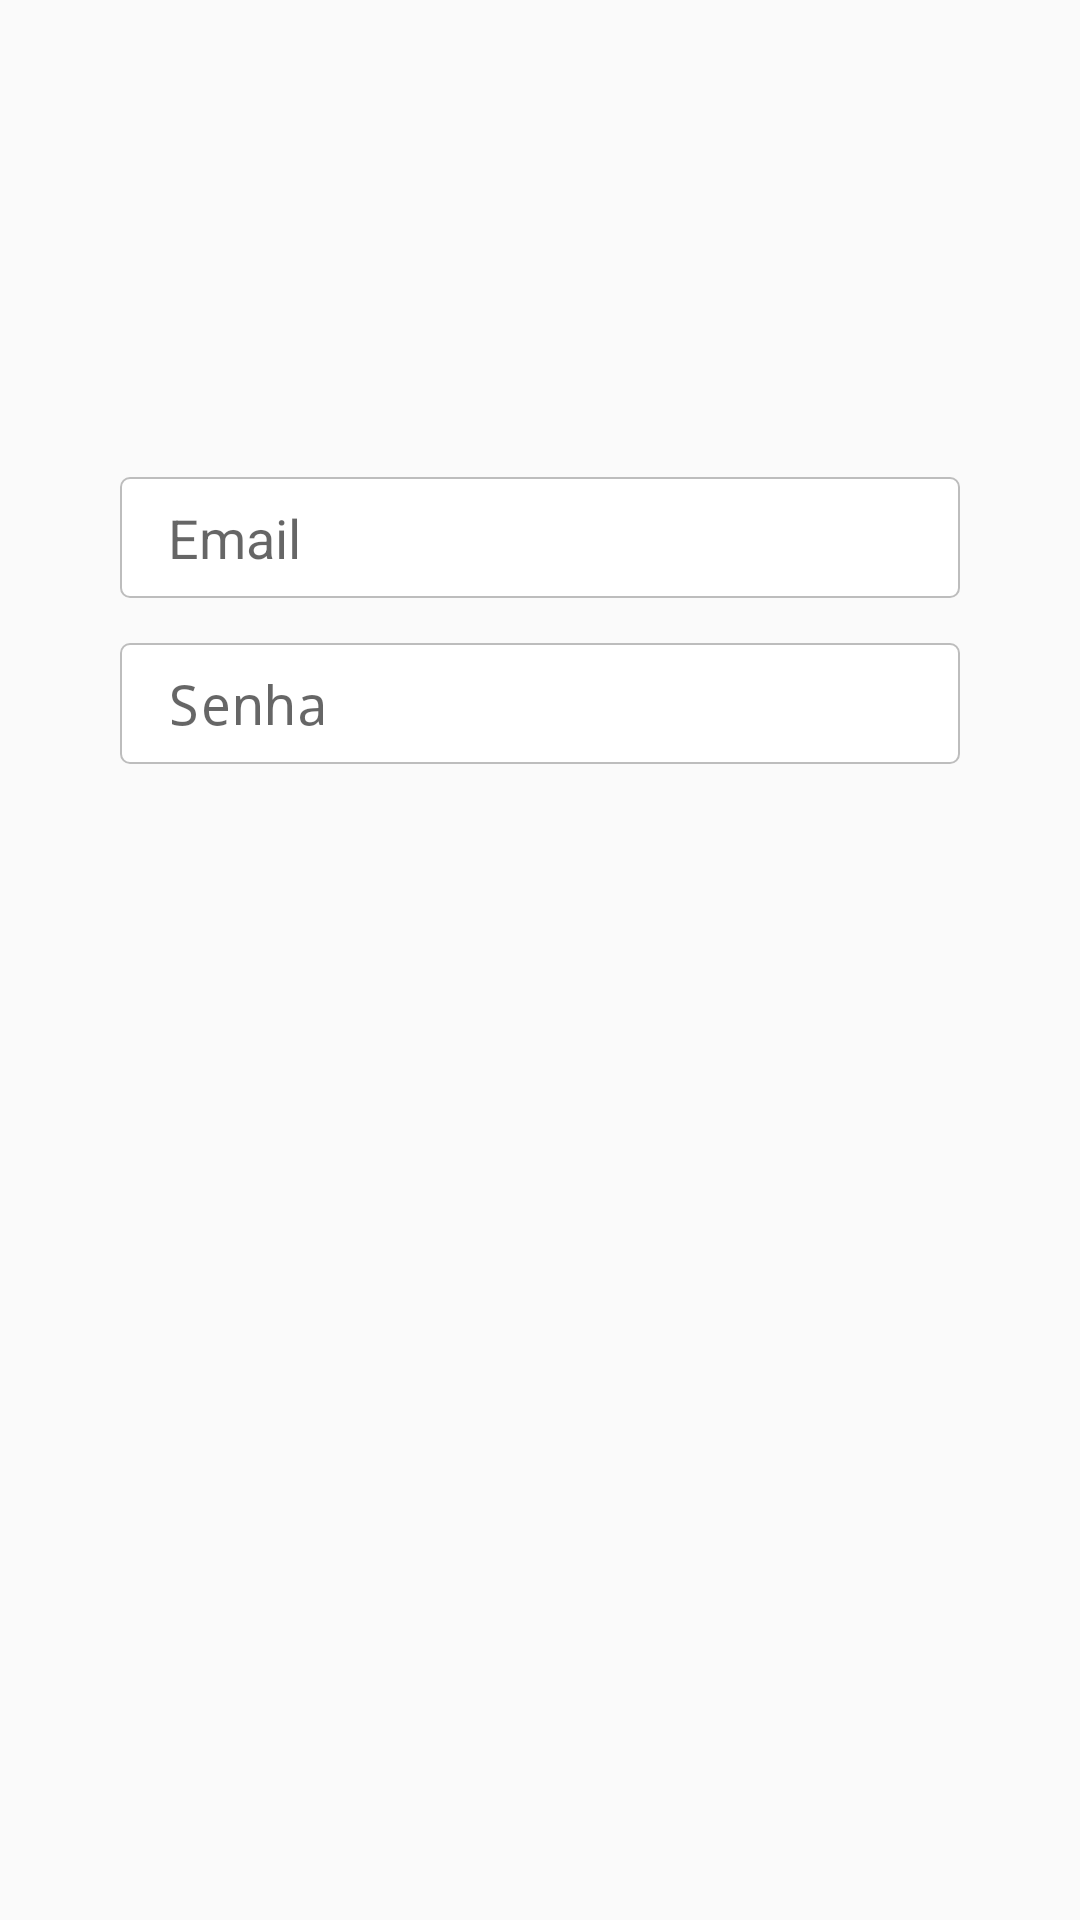

Here is an Android app screen rendered from its layout file. Give the layout XML and the strings, colors and styles it references.
<!-- AndroidManifest.xml: application theme AppTheme -->
<!-- res/layout/fragment_sign_up_access.xml -->
<ScrollView
		xmlns:android="http://schemas.android.com/apk/res/android"
		android:layout_width="match_parent"
		android:layout_height="match_parent"
		android:fillViewport="true">
	
	<RelativeLayout
			android:layout_width="match_parent"
			android:layout_height="wrap_content">
		
		<EditText
				android:id="@+id/et_email"
				android:layout_width="280dp"
				android:layout_height="wrap_content"
				android:layout_alignParentTop="true"
				android:layout_centerHorizontal="true"
				android:layout_marginTop="159dp"
				android:background="@drawable/field_radius"
				android:hint="@string/email"
				android:inputType="textEmailAddress"
				android:padding="8dp"
				android:paddingLeft="16dp"
				android:paddingStart="16dp" />
		
		<EditText
				android:id="@+id/et_password"
				android:layout_width="280dp"
				android:layout_height="wrap_content"
				android:layout_below="@+id/et_email"
				android:layout_centerHorizontal="true"
				android:layout_marginTop="15dp"
				android:background="@drawable/field_radius"
				android:hint="@string/senha"
				android:inputType="textPassword"
				android:padding="8dp"
				android:paddingLeft="16dp"
				android:paddingStart="16dp" />
	
	</RelativeLayout>
</ScrollView>
<!-- resources referenced by this layout -->
<resources>
  <!-- drawable field_radius (drawable) -->
  <?xml version="1.0" encoding="utf-8"?>
  <shape
  		xmlns:android="http://schemas.android.com/apk/res/android"
  		android:shape="rectangle">
  	
  	<solid android:color="#fff" />
  	
  	<corners android:radius="3dp" />
  	
  	<stroke
  			android:width="0.5dp"
  			android:color="@color/colorStrokeField" />
  </shape>
  <string name="email">Email</string>
  <string name="senha">Senha</string>
  <style name="AppTheme" parent="Theme.AppCompat.Light">
  		<item name="colorPrimary">@color/colorPrimary</item>
  		<item name="colorPrimaryDark">@color/colorPrimaryDark</item>
  		<item name="colorAccent">@color/colorAccent</item>
  	</style>
  <color name="colorStrokeField">#BDBDBD</color>
  <color name="colorPrimary">#3F51B5</color>
  <color name="colorPrimaryDark">#303F9F</color>
  <color name="colorAccent">#7C4DFF</color>
</resources>
